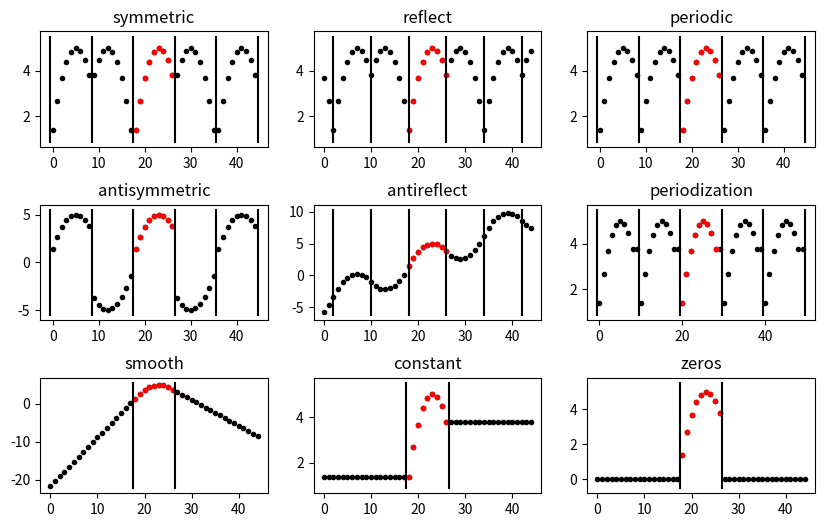

The script that saved this image:
"""A visual illustration of the various signal extension modes supported in
PyWavelets. For efficiency, in the C routines the array is not actually
extended as is done here. This is just a demo for easier visual explanation of
the behavior of the various boundary modes.

In practice, which signal extension mode is beneficial will depend on the
signal characteristics.  For this particular signal, some modes such as
"periodic",  "antisymmetric" and "zeros" result in large discontinuities that
would lead to large amplitude boundary coefficients in the detail coefficients
of a discrete wavelet transform.
"""
import numpy as np
from matplotlib import pyplot as plt


def pad(x, pad_widths, mode):
    """Extend a 1D signal using a given boundary mode.

    Like numpy.pad but supports all PyWavelets boundary modes.
    """
    if np.isscalar(pad_widths):
        pad_widths = (pad_widths, pad_widths)

    if x.ndim > 1:
        raise ValueError("This padding function is only for 1D signals.")

    if mode in ['symmetric', 'reflect']:
        xp = np.pad(x, pad_widths, mode=mode)
    elif mode in ['periodic', 'periodization']:
        if mode == 'periodization' and x.size % 2 == 1:
            raise ValueError("periodization expects an even length signal.")
        xp = np.pad(x, pad_widths, mode='wrap')
    elif mode == 'zeros': 
        xp = np.pad(x, pad_widths, mode='constant', constant_values=0)
    elif mode == 'constant':
        xp = np.pad(x, pad_widths, mode='edge')
    elif mode == 'smooth':
        xp = np.pad(x, pad_widths, mode='linear_ramp',
                    end_values=(x[0] + pad_widths[0]*(x[0] - x[1]),
                                x[-1] + pad_widths[1]*(x[-1] - x[-2])))
    elif mode == 'antisymmetric':
        # implement by flipping portions symmetric padding
        npad_l, npad_r = pad_widths
        xp = np.pad(x, pad_widths, mode='symmetric')
        r_edge = npad_l + x.size - 1
        l_edge = npad_l
        # width of each reflected segment
        seg_width = x.size
        # flip reflected segments on the right of the original signal
        n = 1
        while r_edge <= xp.size:
            segment_slice = slice(r_edge + 1,
                                  min(r_edge + 1 + seg_width, xp.size))
            if n % 2:
                xp[segment_slice] *= -1
            r_edge += seg_width
            n += 1

        # flip reflected segments on the left of the original signal
        n = 1
        while l_edge >= 0:
            segment_slice = slice(max(0, l_edge - seg_width), l_edge)
            if n % 2:
                xp[segment_slice] *= -1
            l_edge -= seg_width
            n += 1
    elif mode == 'antireflect':
        npad_l, npad_r = pad_widths
        # pad with zeros to get final size
        xp = np.pad(x, pad_widths, mode='constant', constant_values=0)

        # right and left edge of the original signal within the padded one
        r_edge = npad_l + x.size - 1
        l_edge = npad_l
        # values of the right and left edge of the original signal
        rv1 = x[-1]
        lv1 = x[0]
        # width of each reflected segment
        seg_width = x.size - 1

        # Generate all reflected segments on the right of the signal.
        # odd reflections of the signal involve these coefficients
        xr_odd = x[-2::-1]
        # even reflections of the signal involve these coefficients
        xr_even = x[1:]
        n = 1
        while r_edge <= xp.size:
            segment_slice = slice(r_edge + 1, min(r_edge + 1 + seg_width, xp.size))
            orig_sl = slice(segment_slice.stop-segment_slice.start)
            rv = xp[r_edge]
            if n % 2:
                xp[segment_slice] = rv - (xr_odd[orig_sl] - rv1)
            else:
                xp[segment_slice] = rv + (xr_even[orig_sl] - lv1)
            r_edge += seg_width
            n += 1

        # Generate all reflected segments on the left of the signal.
        # odd reflections of the signal involve these coefficients
        xl_odd = x[-1:0:-1]
        # even reflections of the signal involve these coefficients
        xl_even = x[:-1]
        n = 1
        while l_edge >= 0:
            segment_slice = slice(max(0, l_edge - seg_width), l_edge)
            orig_sl = slice(segment_slice.start - segment_slice.stop, None)
            lv = xp[l_edge]
            if n % 2:
                xp[segment_slice] = lv - (xl_odd[orig_sl] - lv1)
            else:
                xp[segment_slice] = lv + (xl_even[orig_sl] - rv1)
            l_edge -= seg_width
            n += 1
    return xp


def boundary_mode_subplot(x, mode, ax, symw=True):
    """Plot an illustration of the boundary mode in a subplot axis."""

    # if odd-length, periodization replicates the last sample to make it even
    if mode == 'periodization' and len(x) % 2 == 1:
        x = np.concatenate((x, (x[-1], )))

    npad = 2*len(x)
    t = np.arange(len(x) + 2*npad)
    xp = pad(x, (npad, npad), mode=mode)

    ax.plot(t, xp, 'k.')
    ax.set_title(mode)

    # plot the original signal in red
    if mode == 'periodization':
        ax.plot(t[npad:npad + len(x) - 1], x[:-1], 'r.')
    else:
        ax.plot(t[npad:npad + len(x)], x, 'r.')

    # add vertical bars indicating points of symmetry or boundary extension
    o2 = np.ones(2)
    left = npad
    if symw:
        step = len(x) - 1
        rng = range(-2, 4)
    else:
        left -= 0.5
        step = len(x)
        rng = range(-2, 4)
    if mode in ['smooth', 'constant', 'zeros']:
        rng = range(0, 2)
    for rep in rng:
        ax.plot((left+rep*step)*o2, [xp.min()-.5, xp.max()+.5], 'k-')


# synthetic test signal
x = 5 - np.linspace(-1.9, 1.1, 9)**2

# Create a figure with one subplots per boundary mode
fig, axes = plt.subplots(3, 3, figsize=(10, 6))
plt.subplots_adjust(hspace=0.5)
axes = axes.ravel()
boundary_mode_subplot(x, 'symmetric', axes[0], symw=False)
boundary_mode_subplot(x, 'reflect', axes[1], symw=True)
boundary_mode_subplot(x, 'periodic', axes[2], symw=False)
boundary_mode_subplot(x, 'antisymmetric', axes[3], symw=False)
boundary_mode_subplot(x, 'antireflect', axes[4], symw=True)
boundary_mode_subplot(x, 'periodization', axes[5], symw=False)
boundary_mode_subplot(x, 'smooth', axes[6], symw=False)
boundary_mode_subplot(x, 'constant', axes[7], symw=False)
boundary_mode_subplot(x, 'zeros', axes[8], symw=False)
plt.show()
